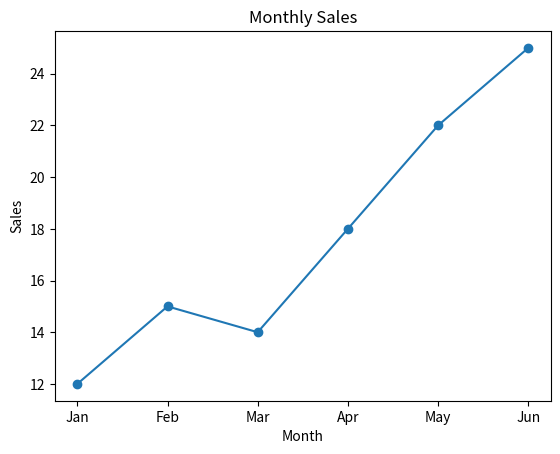

This chart was generated by the following Python code:
import matplotlib.pyplot as plt

months = ["Jan", "Feb", "Mar", "Apr", "May", "Jun"]
sales = [12, 15, 14, 18, 22, 25]

plt.plot(months, sales, marker="o")

plt.title("Monthly Sales")
plt.xlabel("Month")
plt.ylabel("Sales")

plt.savefig("monthly_sales.png")
plt.show()
